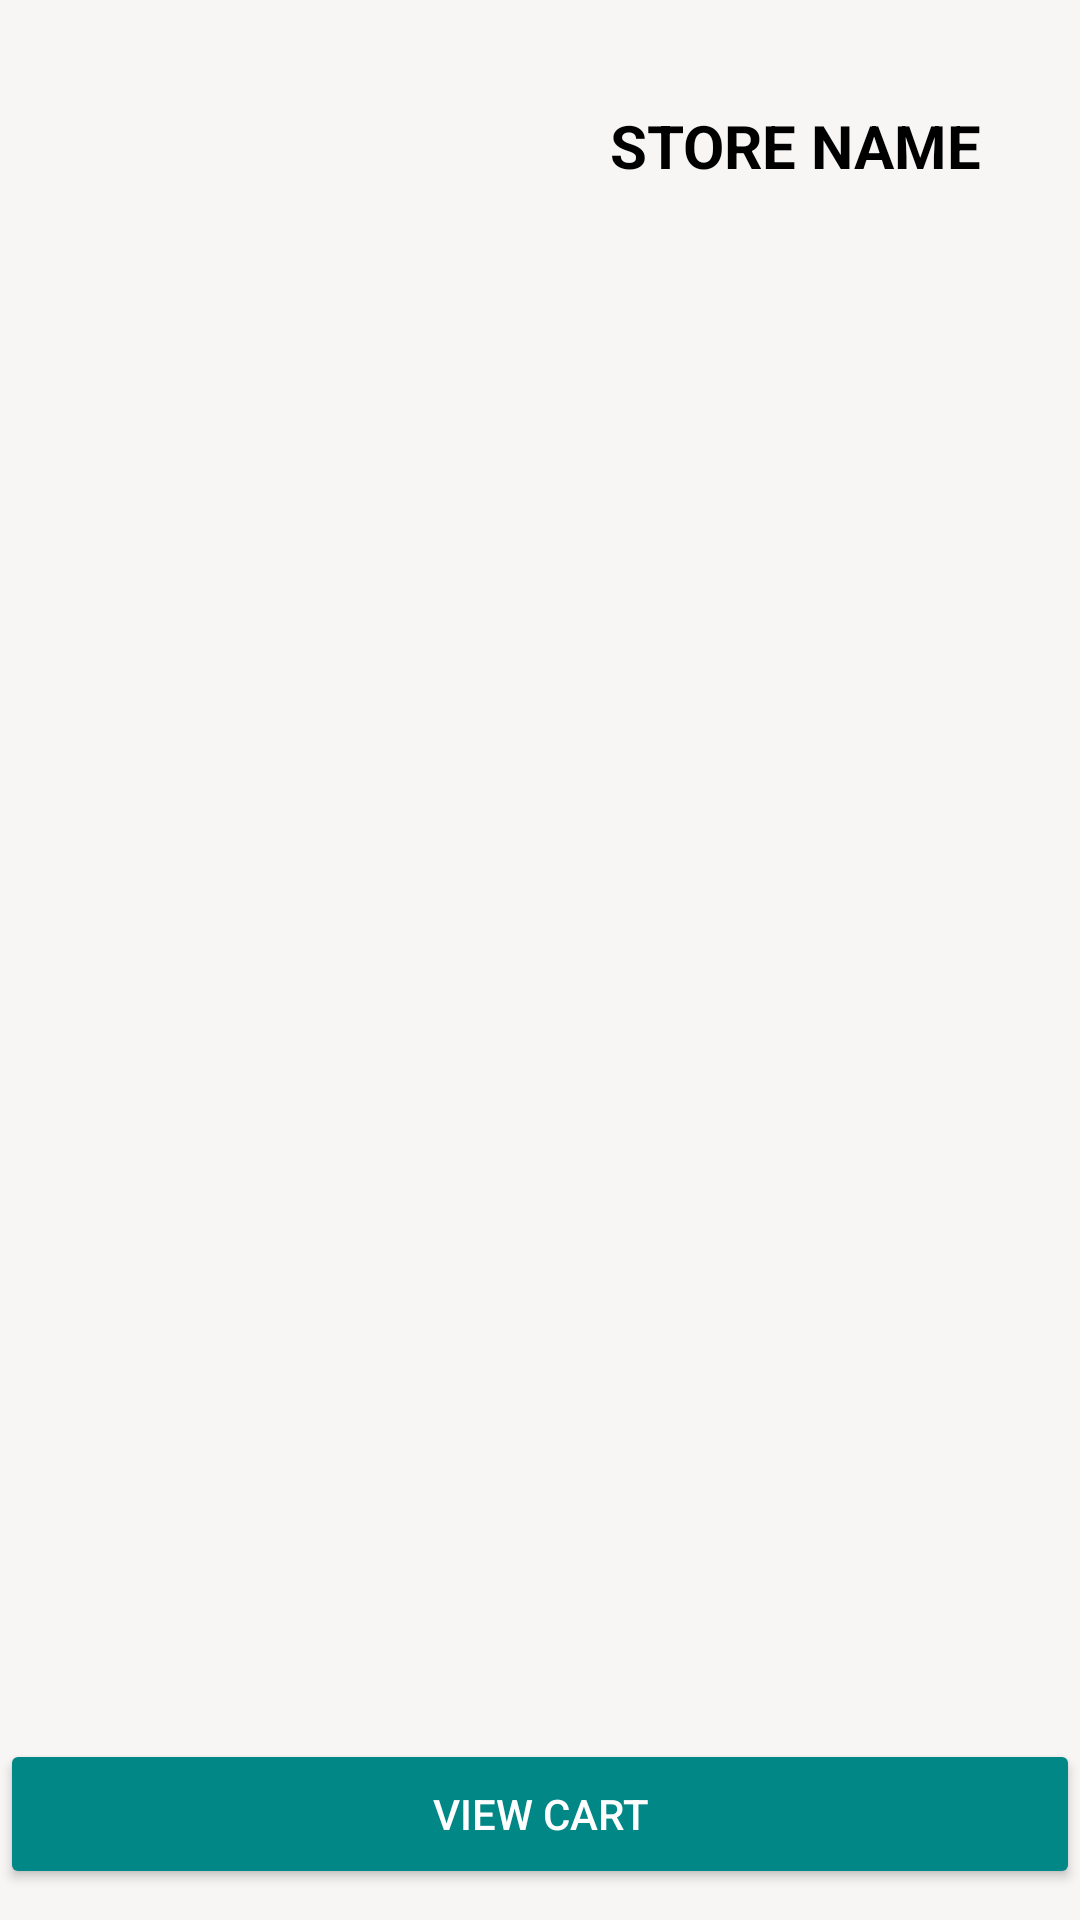

Write the Android layout XML for this screen, with the resource values it uses.
<!-- AndroidManifest.xml: application theme Theme.AppCompat.NoActionBar -->
<!-- res/layout/activity_category.xml -->
<?xml version="1.0" encoding="utf-8"?>
<androidx.constraintlayout.widget.ConstraintLayout xmlns:android="http://schemas.android.com/apk/res/android"
    xmlns:app="http://schemas.android.com/apk/res-auto"
    xmlns:tools="http://schemas.android.com/tools"
    android:layout_width="match_parent"
    android:background="#F8F5F5"
    android:layout_height="match_parent"
    tools:context=".Category">

    <LinearLayout
        android:id="@+id/toptile"
        android:layout_width="match_parent"
        android:layout_height="wrap_content"
        android:orientation="horizontal"
        app:layout_constraintBottom_toTopOf="@+id/itemlist"
        app:layout_constraintEnd_toEndOf="parent"
        app:layout_constraintStart_toStartOf="parent"
        app:layout_constraintTop_toTopOf="parent">

        <ImageView
            android:id="@+id/storeicon"
            android:layout_width="170dp"
            android:layout_height="70dp"
            android:src="@drawable/img2"></ImageView>

        <TextView
            android:textColor="@color/black"
            android:layout_marginTop="20dp"
            android:id="@+id/storename"
            android:layout_width="match_parent"
            android:layout_height="wrap_content"
            android:layout_centerHorizontal="true"
            android:text="STORE NAME"
            android:textAlignment="center"
            android:textSize="20dp"
            android:textStyle="bold"></TextView>
    </LinearLayout>

    <androidx.recyclerview.widget.RecyclerView
        android:layout_marginBottom="30dp"
        android:id="@+id/itemlist"
        android:layout_width="match_parent"
        android:layout_marginTop="100dp"
        android:layout_height="match_parent"
        app:layout_constraintBottom_toBottomOf="@id/toptile"
        app:layout_constraintEnd_toEndOf="parent"
        app:layout_constraintStart_toStartOf="parent"
        app:layout_constraintTop_toTopOf="parent"></androidx.recyclerview.widget.RecyclerView>

    <Button
        android:id="@+id/cartID"
        android:layout_width="match_parent"
        android:backgroundTint="@color/teal_700"
        android:layout_height="50dp"
        android:layout_marginTop="30dp"
        android:text="View Cart"
        app:layout_constraintBaseline_toBottomOf="@id/itemlist"
        app:layout_constraintBottom_toBottomOf="parent"
        app:layout_constraintEnd_toEndOf="parent"
        app:layout_constraintStart_toStartOf="parent"
        app:layout_constraintTop_toBottomOf="@+id/itemlist"></Button>
</androidx.constraintlayout.widget.ConstraintLayout>
<!-- resources referenced by this layout -->
<resources>

  <!-- not gathered from this repository: default colours our renderer supplied (Android Studio template values) -->
  <color name="teal_700">#FF018786</color>
  <color name="black">#FF000000</color>
</resources>
